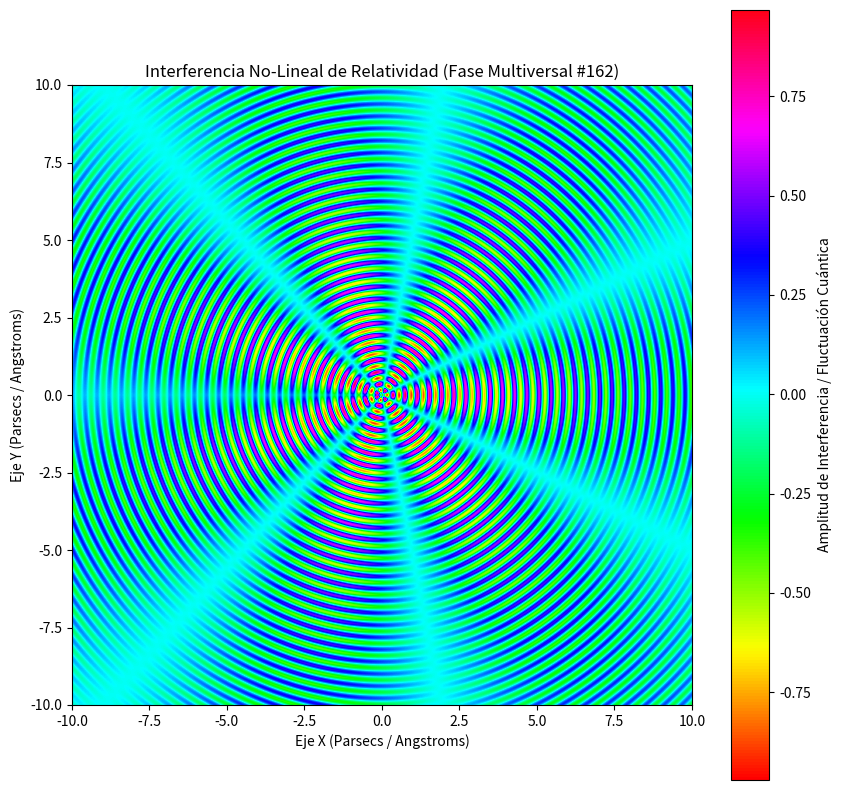

Python code for this plot:
%matplotlib inline
# Simulación Multiversal: Relatividad - Variante 162
import numpy as np
import matplotlib.pyplot as plt

# Parámetros Físicos No-Lineales
omega_1 = 15.986
omega_2 = 3.411
lambda_decay = 0.099
phase_shift = 2.103

x = np.linspace(-10, 10, 800)
y = np.linspace(-10, 10, 800)
X, Y = np.meshgrid(x, y)

# Dinámica de Fluidos / Campos Tensor-Escalares (Fase Multiversal)
R = np.sqrt(X**2 + Y**2) + 1e-5
Z = (np.sin(omega_1 * R + phase_shift) * np.cos(omega_2 * np.arctan2(Y, X))) * np.exp(-lambda_decay * R)

plt.figure(figsize=(10, 10))
plt.imshow(Z, cmap='hsv', extent=[-10, 10, -10, 10], origin='lower')
plt.colorbar(label='Amplitud de Interferencia / Fluctuación Cuántica')
plt.title(r'Interferencia No-Lineal de Relatividad (Fase Multiversal #162)')
plt.xlabel('Eje X (Parsecs / Angstroms)')
plt.ylabel('Eje Y (Parsecs / Angstroms)')
plt.show()
